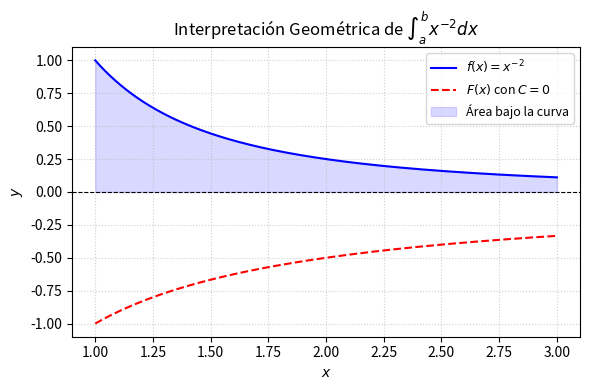

Generate this figure with matplotlib: (Note: this script raises an exception after producing the figure.)
import matplotlib
matplotlib.use('Agg')
import numpy as np
import matplotlib.pyplot as plt

a = 1.0
b = 3.0
x = np.linspace(a, b, 400)
f_x = x**-2
F_x = -1.0 / x

plt.figure(figsize=(6, 4))
plt.plot(x, f_x, 'b-', label=r'$f(x) = x^{-2}$')
plt.plot(x, F_x, 'r--', label=r'$F(x)$ con $C=0$')
plt.fill_between(x, 0, f_x, color='blue', alpha=0.15, label='Área bajo la curva')

plt.title(r'Interpretación Geométrica de $\int_{a}^{b} x^{-2} dx$')
plt.xlabel('$x$')
plt.ylabel('$y$')
plt.axhline(0, color='black', linewidth=0.8, linestyle='--')
plt.legend(loc='upper right', fontsize=9)
plt.grid(True, linestyle=':', alpha=0.6)
plt.tight_layout()

plt.savefig(r'semana_06/graficas/SEM06_P16_grafica.png', dpi=300, bbox_inches='tight')
plt.close()
